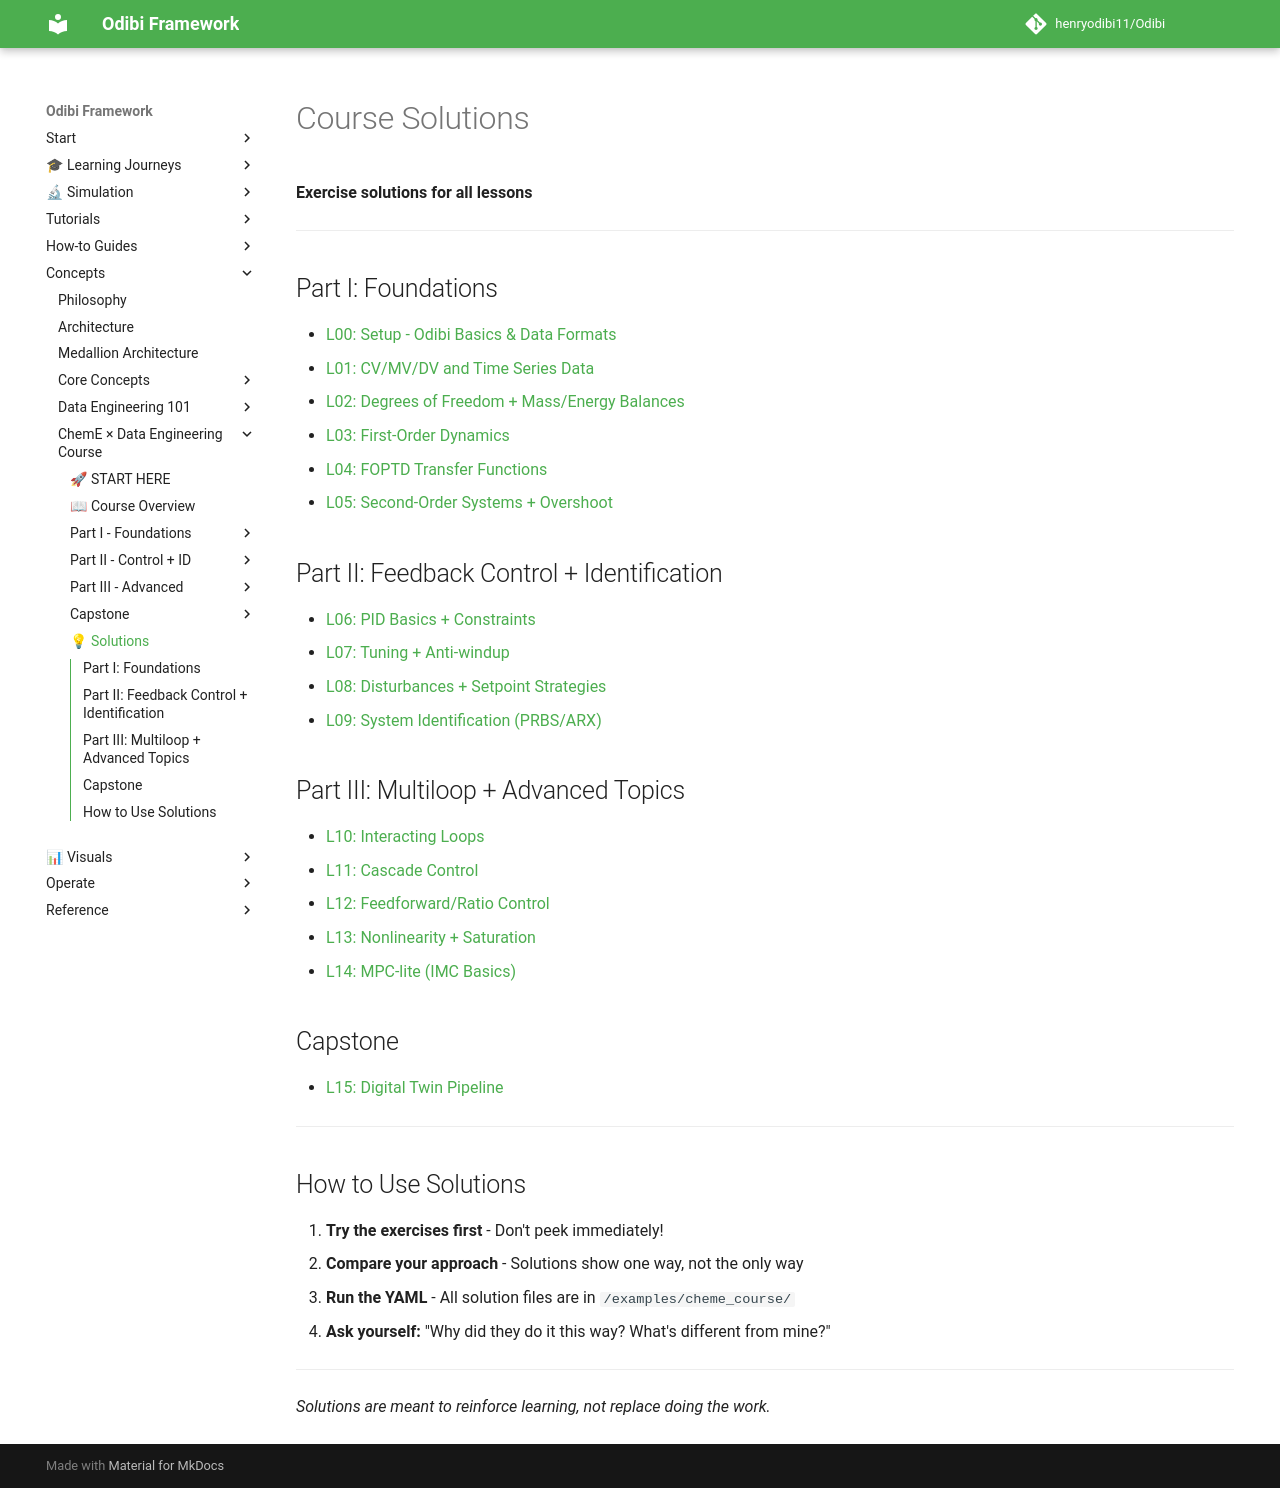

repository: henryodibi11/Odibi · page: learning/cheme_data_course/solutions/index.html · generator: mkdocs

# Course Solutions

**Exercise solutions for all lessons**

---

## Part I: Foundations

- [L00: Setup - Odibi Basics & Data Formats](L00.md)
- [L01: CV/MV/DV and Time Series Data](L01.md)
- [L02: Degrees of Freedom + Mass/Energy Balances](L02.md)
- [L03: First-Order Dynamics](L03.md)
- [L04: FOPTD Transfer Functions](L04.md)
- [L05: Second-Order Systems + Overshoot](L05.md)

## Part II: Feedback Control + Identification

- [L06: PID Basics + Constraints](L06.md)
- [L07: Tuning + Anti-windup](L07.md)
- [L08: Disturbances + Setpoint Strategies](L08.md)
- [L09: System Identification (PRBS/ARX)](L09.md)

## Part III: Multiloop + Advanced Topics

- [L10: Interacting Loops](L10.md)
- [L11: Cascade Control](L11.md)
- [L12: Feedforward/Ratio Control](L12.md)
- [L13: Nonlinearity + Saturation](L13.md)
- [L14: MPC-lite (IMC Basics)](L14.md)

## Capstone

- [L15: Digital Twin Pipeline](L15.md)

---

## How to Use Solutions

1. **Try the exercises first** - Don't peek immediately!
2. **Compare your approach** - Solutions show one way, not the only way
3. **Run the YAML** - All solution files are in `/examples/cheme_course/`
4. **Ask yourself:** "Why did they do it this way? What's different from mine?"

---

*Solutions are meant to reinforce learning, not replace doing the work.*
